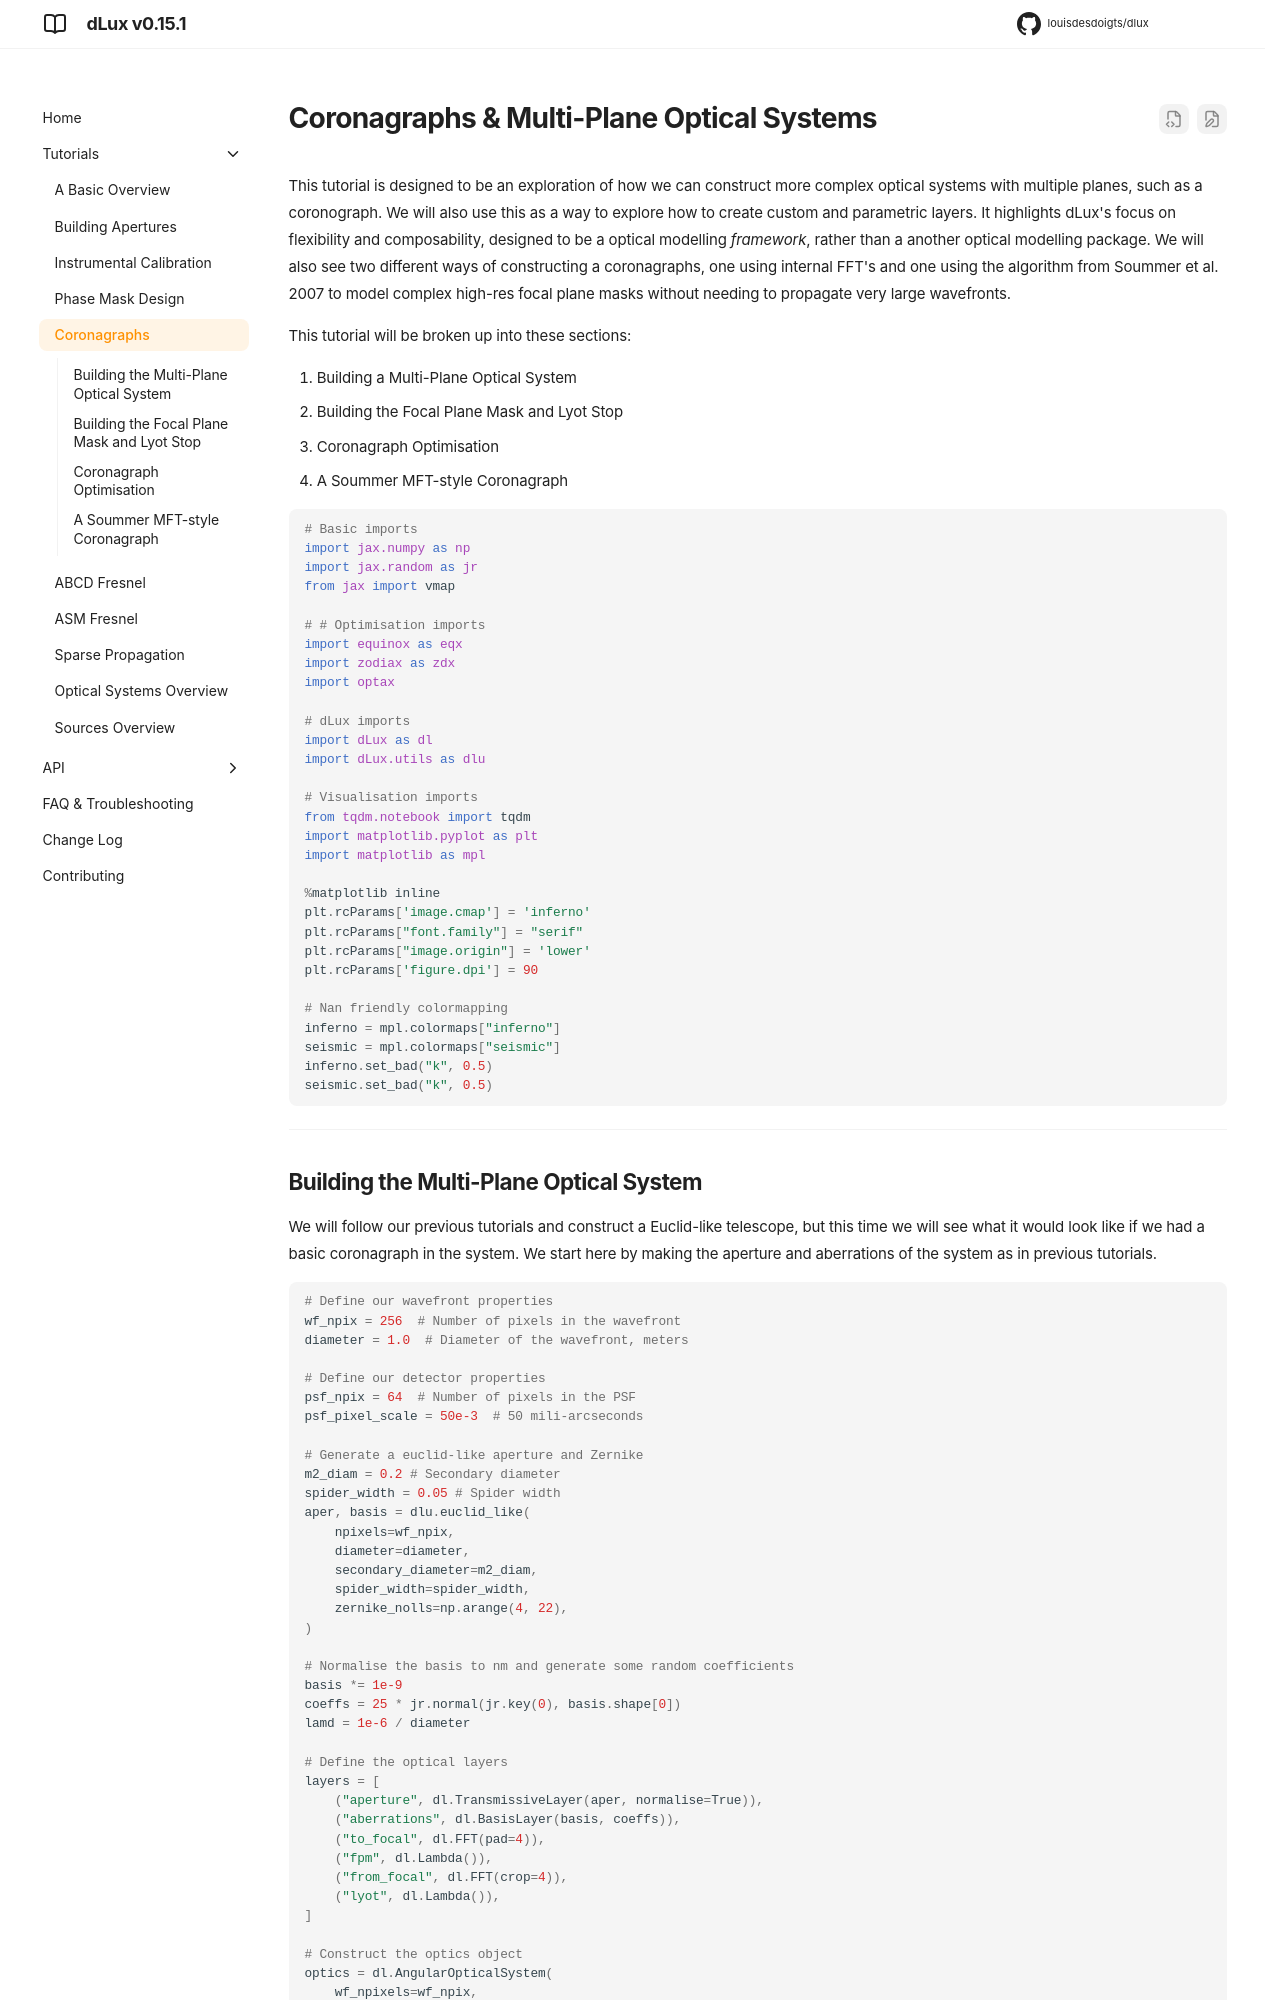

repository: LouisDesdoigts/dLux · page: 0.15.1/coronagraphs/index.html · generator: mkdocs

# Coronagraphs & Multi-Plane Optical Systems

This tutorial is designed to be an exploration of how we can construct more complex optical systems with multiple planes, such as a coronograph. We will also use this as a way to explore how to create custom and parametric layers. It highlights dLux's focus on flexibility and composability, designed to be a optical modelling _framework_, rather than a another optical modelling package. We will also see two different ways of constructing a coronagraphs, one using internal FFT's and one using the algorithm from Soummer et al. 2007 to model complex high-res focal plane masks without needing to propagate very large wavefronts.

This tutorial will be broken up into these sections:

1. Building a Multi-Plane Optical System
2. Building the Focal Plane Mask and Lyot Stop
3. Coronagraph Optimisation
4. A Soummer MFT-style Coronagraph


```python
# Basic imports
import jax.numpy as np
import jax.random as jr
from jax import vmap

# # Optimisation imports
import equinox as eqx
import zodiax as zdx
import optax

# dLux imports
import dLux as dl
import dLux.utils as dlu

# Visualisation imports
from tqdm.notebook import tqdm
import matplotlib.pyplot as plt
import matplotlib as mpl

%matplotlib inline
plt.rcParams['image.cmap'] = 'inferno'
plt.rcParams["font.family"] = "serif"
plt.rcParams["image.origin"] = 'lower'
plt.rcParams['figure.dpi'] = 90

# Nan friendly colormapping
inferno = mpl.colormaps["inferno"]
seismic = mpl.colormaps["seismic"]
inferno.set_bad("k", 0.5)
seismic.set_bad("k", 0.5)
```

---
